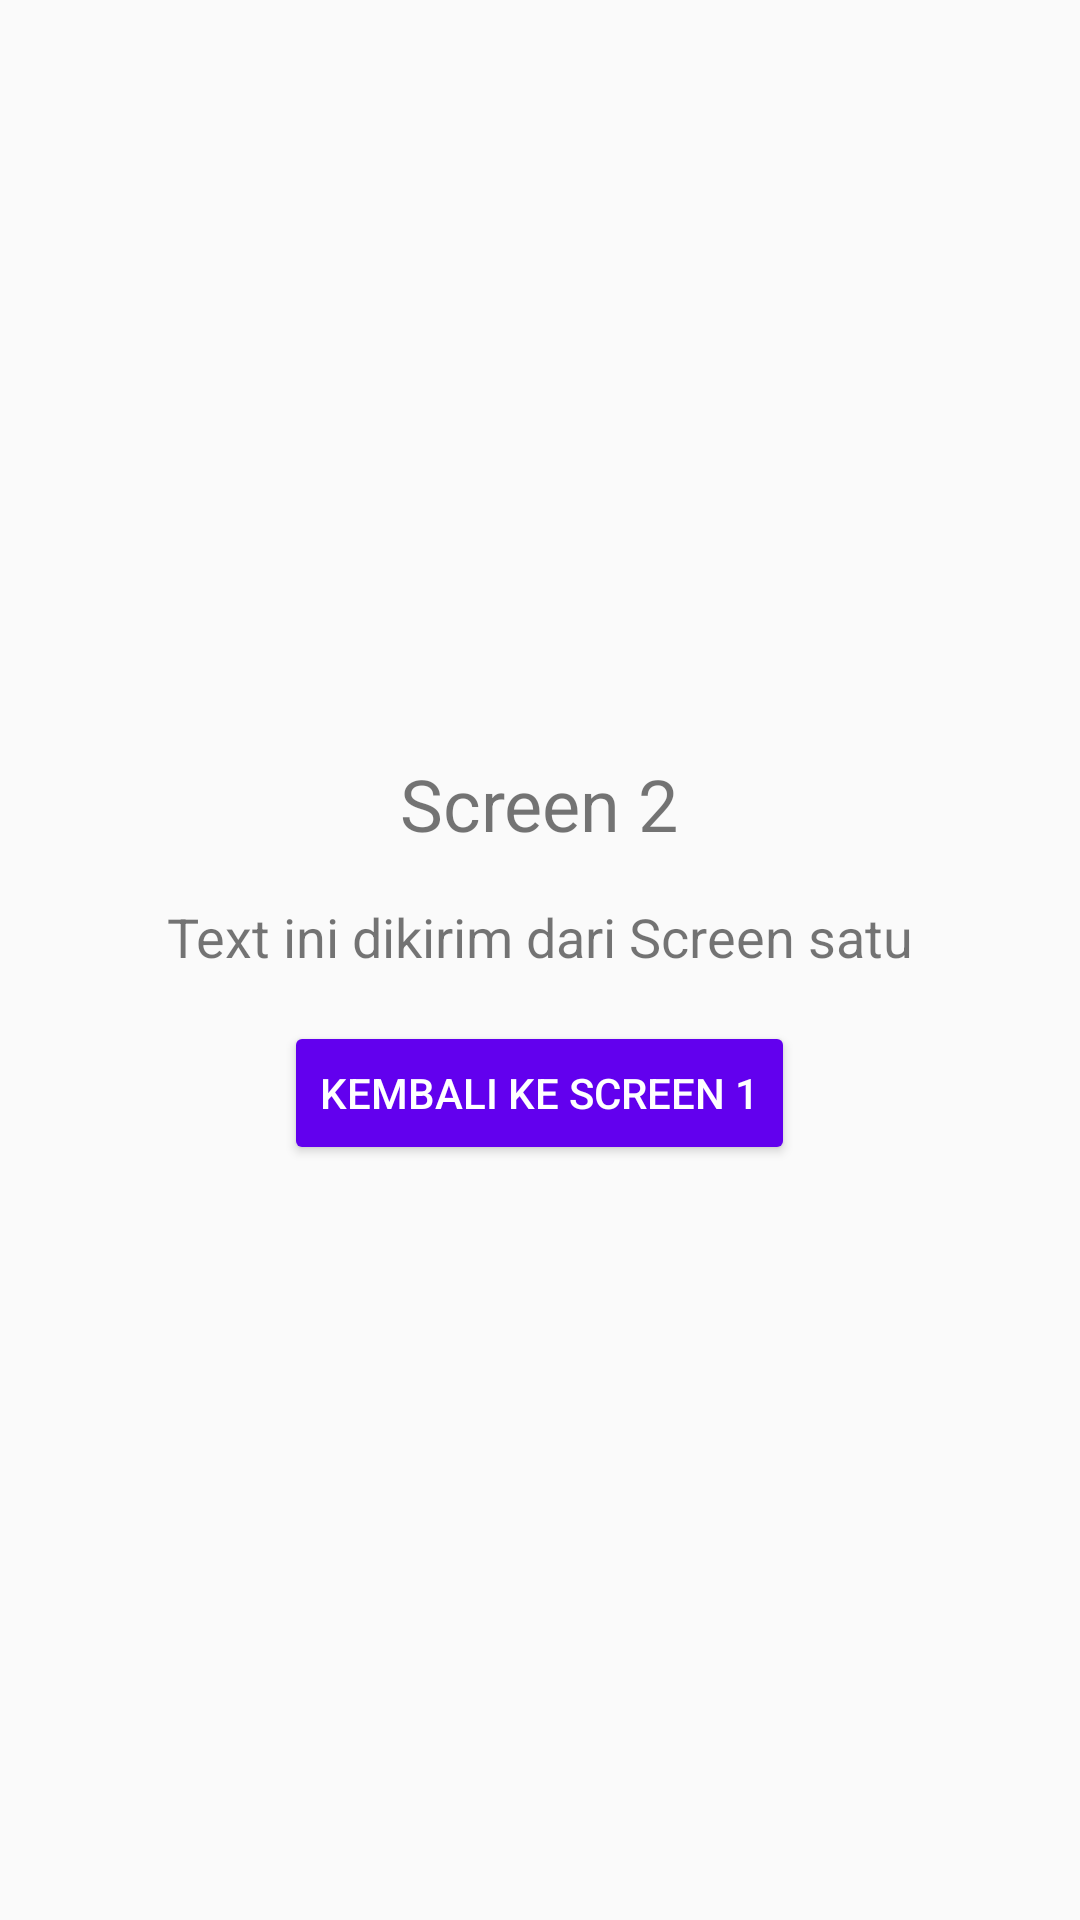

Write the Android layout XML for this screen, with the resource values it uses.
<!-- AndroidManifest.xml: application theme Theme.AppCompat.Light.DarkActionBar -->
<!-- res/layout/activity_screen2.xml -->
<?xml version="1.0" encoding="utf-8"?>
<LinearLayout xmlns:android="http://schemas.android.com/apk/res/android"
    android:layout_width="match_parent"
    android:layout_height="match_parent"
    android:orientation="vertical"
    android:gravity="center"
    android:padding="16dp">

    <TextView
        android:layout_width="wrap_content"
        android:layout_height="wrap_content"
        android:layout_marginBottom="16dp"
        android:text="Screen 2"
        android:textSize="24sp" />

    <TextView
        android:id="@+id/textViewReceived"
        android:layout_width="wrap_content"
        android:layout_height="wrap_content"
        android:layout_marginBottom="16dp"
        android:text="Text ini dikirim dari Screen satu"
        android:textSize="18sp" />

    <Button
        android:id="@+id/buttonBack"
        android:layout_width="wrap_content"
        android:layout_height="wrap_content"
        android:text="Kembali ke Screen 1"
        android:backgroundTint="#6200EE"
        android:textColor="#FFFFFF"/>

</LinearLayout>
<!-- resources referenced by this layout -->
<resources>

</resources>
